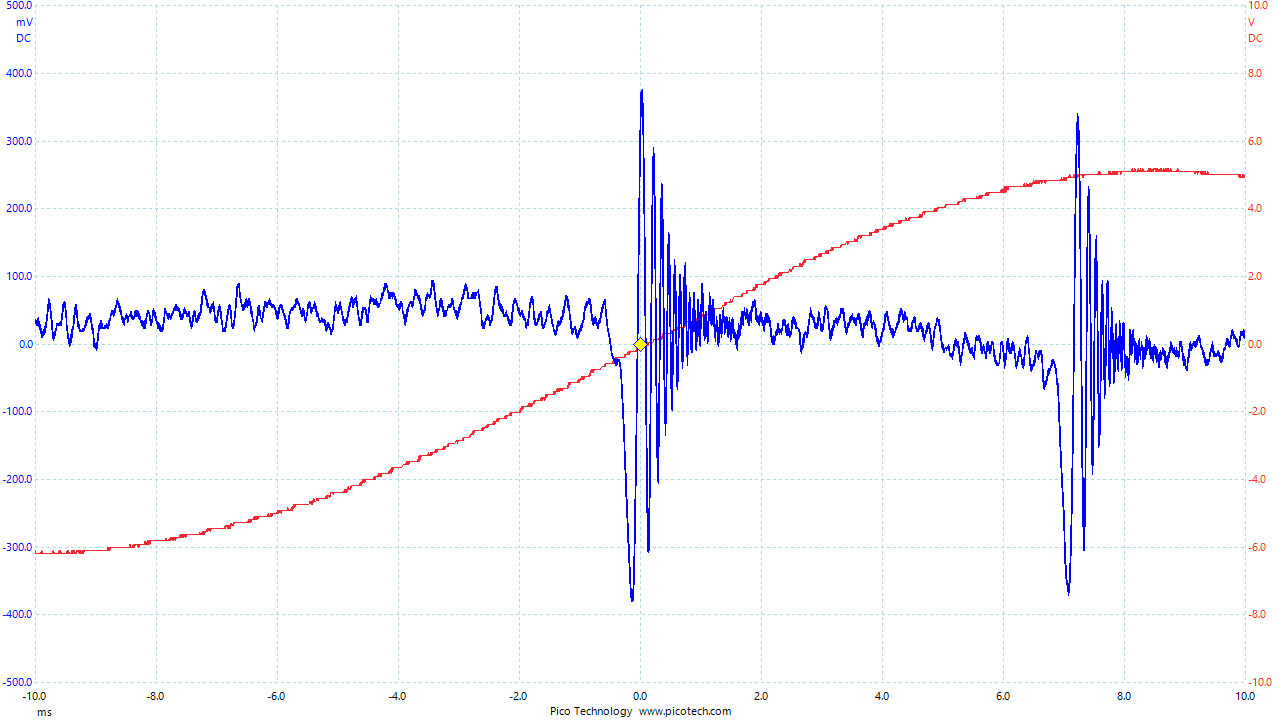

Source data for this figure (header and first rows):
Time, Channel A, Channel B
(ms), (mV), (V)
-10.01, 35.83, -6.179
-10.01, 31.36, -6.089
-10, 35.83, -6.179
-9.994, 31.36, -6.179
-9.988, 35.83, -6.179
-9.981, 31.36, -6.179
-9.975, 31.36, -6.179
-9.968, 31.36, -6.179
-9.962, 26.87, -6.179
-9.956, 35.83, -6.179
-9.949, 31.36, -6.179
-9.943, 40.3, -6.179
-9.936, 31.36, -6.179
-9.93, 31.36, -6.179
-9.924, 22.39, -6.179
-9.917, 26.87, -6.179
-9.911, 17.91, -6.179
-9.904, 22.39, -6.179
-9.898, 13.43, -6.089
-9.892, 17.91, -6.179
-9.885, 8.942, -6.179
-9.879, 17.91, -6.179
-9.872, 13.43, -6.179
-9.866, 13.43, -6.179
-9.86, 13.43, -6.179
-9.853, 13.43, -6.179
-9.847, 22.39, -6.179
-9.84, 17.91, -6.179
-9.834, 26.87, -6.179
-9.828, 22.39, -6.179
-9.821, 26.87, -6.179
-9.815, 26.87, -6.179
-9.808, 35.83, -6.179
-9.802, 40.3, -6.179
-9.796, 49.27, -6.179
-9.789, 53.74, -6.179
-9.783, 67.2, -6.179
-9.776, 58.23, -6.179
-9.77, 67.2, -6.179
-9.764, 58.23, -6.179
-9.757, 62.72, -6.179
-9.751, 53.74, -6.179
-9.744, 49.27, -6.179
-9.738, 44.79, -6.179
-9.732, 35.83, -6.179
-9.725, 31.36, -6.179
-9.719, 17.91, -6.179
-9.712, 17.91, -6.179
-9.706, 8.942, -6.179
-9.7, 13.43, -6.179
-9.693, 4.456, -6.089
-9.687, 13.43, -6.179
-9.68, 8.942, -6.179
-9.674, 17.91, -6.179
-9.668, 17.91, -6.179
-9.661, 22.39, -6.179
-9.655, 22.39, -6.179
-9.648, 31.36, -6.179
-9.642, 26.87, -6.179
... 3,070 more rows
